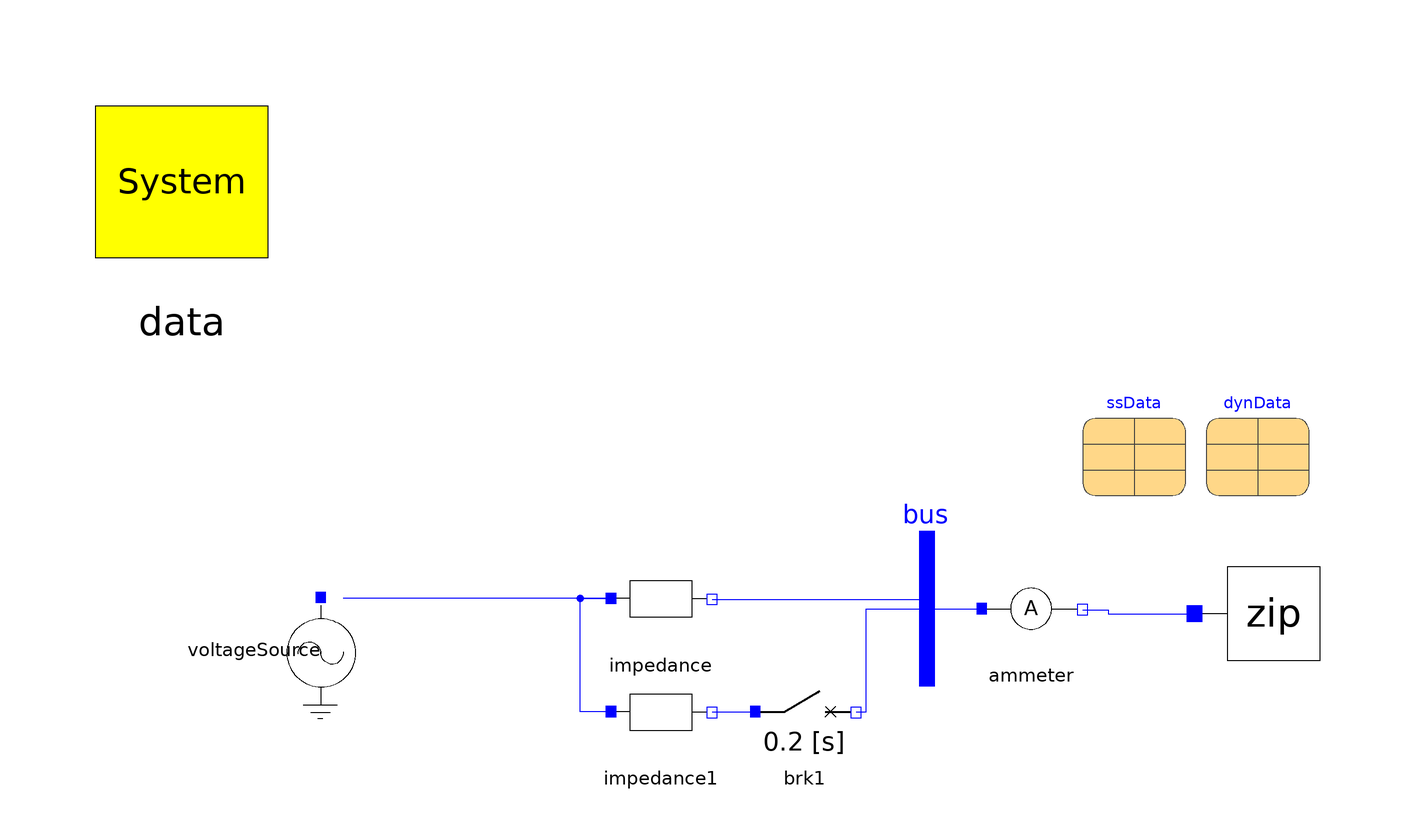

Above is the diagram view of the following Modelica model: its components placed by their Placement annotations and its connect equations drawn as lines.

model Test_Generic_Load
        inner OmniPES.SystemData data(Sbase = 100, fb = 60) annotation(
          Placement(visible = true, transformation(origin = {-117, 81}, extent = {{-21, -21}, {21, 21}}, rotation = 0)));
        OmniPES.QuasiSteadyState.Loads.ZIPLoad zip(Pesp = 100., Qesp = 50., ss_par = ssData, dyn_par = dynData) annotation(
          Placement(visible = true, transformation(origin = {95, -3}, extent = {{-15, -15}, {15, 15}}, rotation = 0)));
        OmniPES.Circuit.Sources.VoltageSource voltageSource(magnitude = 1.09) annotation(
          Placement(visible = true, transformation(origin = {-90, -10}, extent = {{-10, -10}, {10, 10}}, rotation = -90)));
        parameter OmniPES.QuasiSteadyState.Loads.Interfaces.LoadData ssData(pi = 0, pz = 0, qi = 0, qz = 0) annotation(
          Placement(visible = true, transformation(origin = {68, 30}, extent = {{-10, -10}, {10, 10}}, rotation = 0)));
        OmniPES.Circuit.Basic.SeriesImpedance impedance(x = 0.30) annotation(
          Placement(visible = true, transformation(origin = {-24, 0}, extent = {{-10, -10}, {10, 10}}, rotation = 0)));
        parameter OmniPES.QuasiSteadyState.Loads.Interfaces.LoadData dynData(pi = 0, pz = 1, qi = 0, qz = 1) annotation(
          Placement(visible = true, transformation(origin = {92, 30}, extent = {{-10, -10}, {10, 10}}, rotation = 0)));
        OmniPES.Circuit.Interfaces.Bus bus annotation(
          Placement(visible = true, transformation(origin = {28, 0}, extent = {{-10, -10}, {10, 10}}, rotation = 0)));
        OmniPES.Circuit.Basic.SeriesImpedance impedance1(x = 0.30) annotation(
          Placement(visible = true, transformation(origin = {-24, -22}, extent = {{-10, -10}, {10, 10}}, rotation = 0)));
        OmniPES.Scopes.Ammeter ammeter annotation(
          Placement(visible = true, transformation(origin = {48, -2}, extent = {{-10, -10}, {10, 10}}, rotation = 0)));
        OmniPES.Circuit.Switches.TimedBreaker brk1(t_open = 0.2) annotation(
          Placement(visible = true, transformation(origin = {4, -22}, extent = {{-10, -10}, {10, 10}}, rotation = 0)));
      equation
        connect(impedance.p, voltageSource.p) annotation(
          Line(points = {{-33.6, 0}, {-85.6, 0}}, color = {0, 0, 255}));
        connect(impedance.n, bus.p) annotation(
          Line(points = {{-14, -0.2}, {28, -0.2}, {28, -2.2}}, color = {0, 0, 255}));
        connect(impedance1.p, impedance.p) annotation(
          Line(points = {{-33.6, -22}, {-39.6, -22}, {-39.6, 0}, {-33.6, 0}, {-33.6, 0}}, color = {0, 0, 255}));
        connect(bus.p, ammeter.p) annotation(
          Line(points = {{27.8, -2}, {37.8, -2}, {37.8, -2}, {37.8, -2}}, color = {0, 0, 255}));
        connect(ammeter.n, zip.p) annotation(
          Line(points = {{58, -2.2}, {63, -2.2}, {63, -3}, {80, -3}}, color = {0, 0, 255}));
        connect(impedance1.n, brk1.p) annotation(
          Line(points = {{-14, -22}, {-6, -22}}, color = {0, 0, 255}));
        connect(brk1.n, bus.p) annotation(
          Line(points = {{14, -22}, {16, -22}, {16, -2}, {28, -2}}, color = {0, 0, 255}));
      protected
        annotation(
          Diagram(coordinateSystem(extent = {{-150, -100}, {150, 100}})),
          Icon(coordinateSystem(extent = {{-150, -100}, {150, 100}})),
          experiment(StartTime = 0, StopTime = 3, Tolerance = 1e-6, Interval = 0.006));
      end Test_Generic_Load;